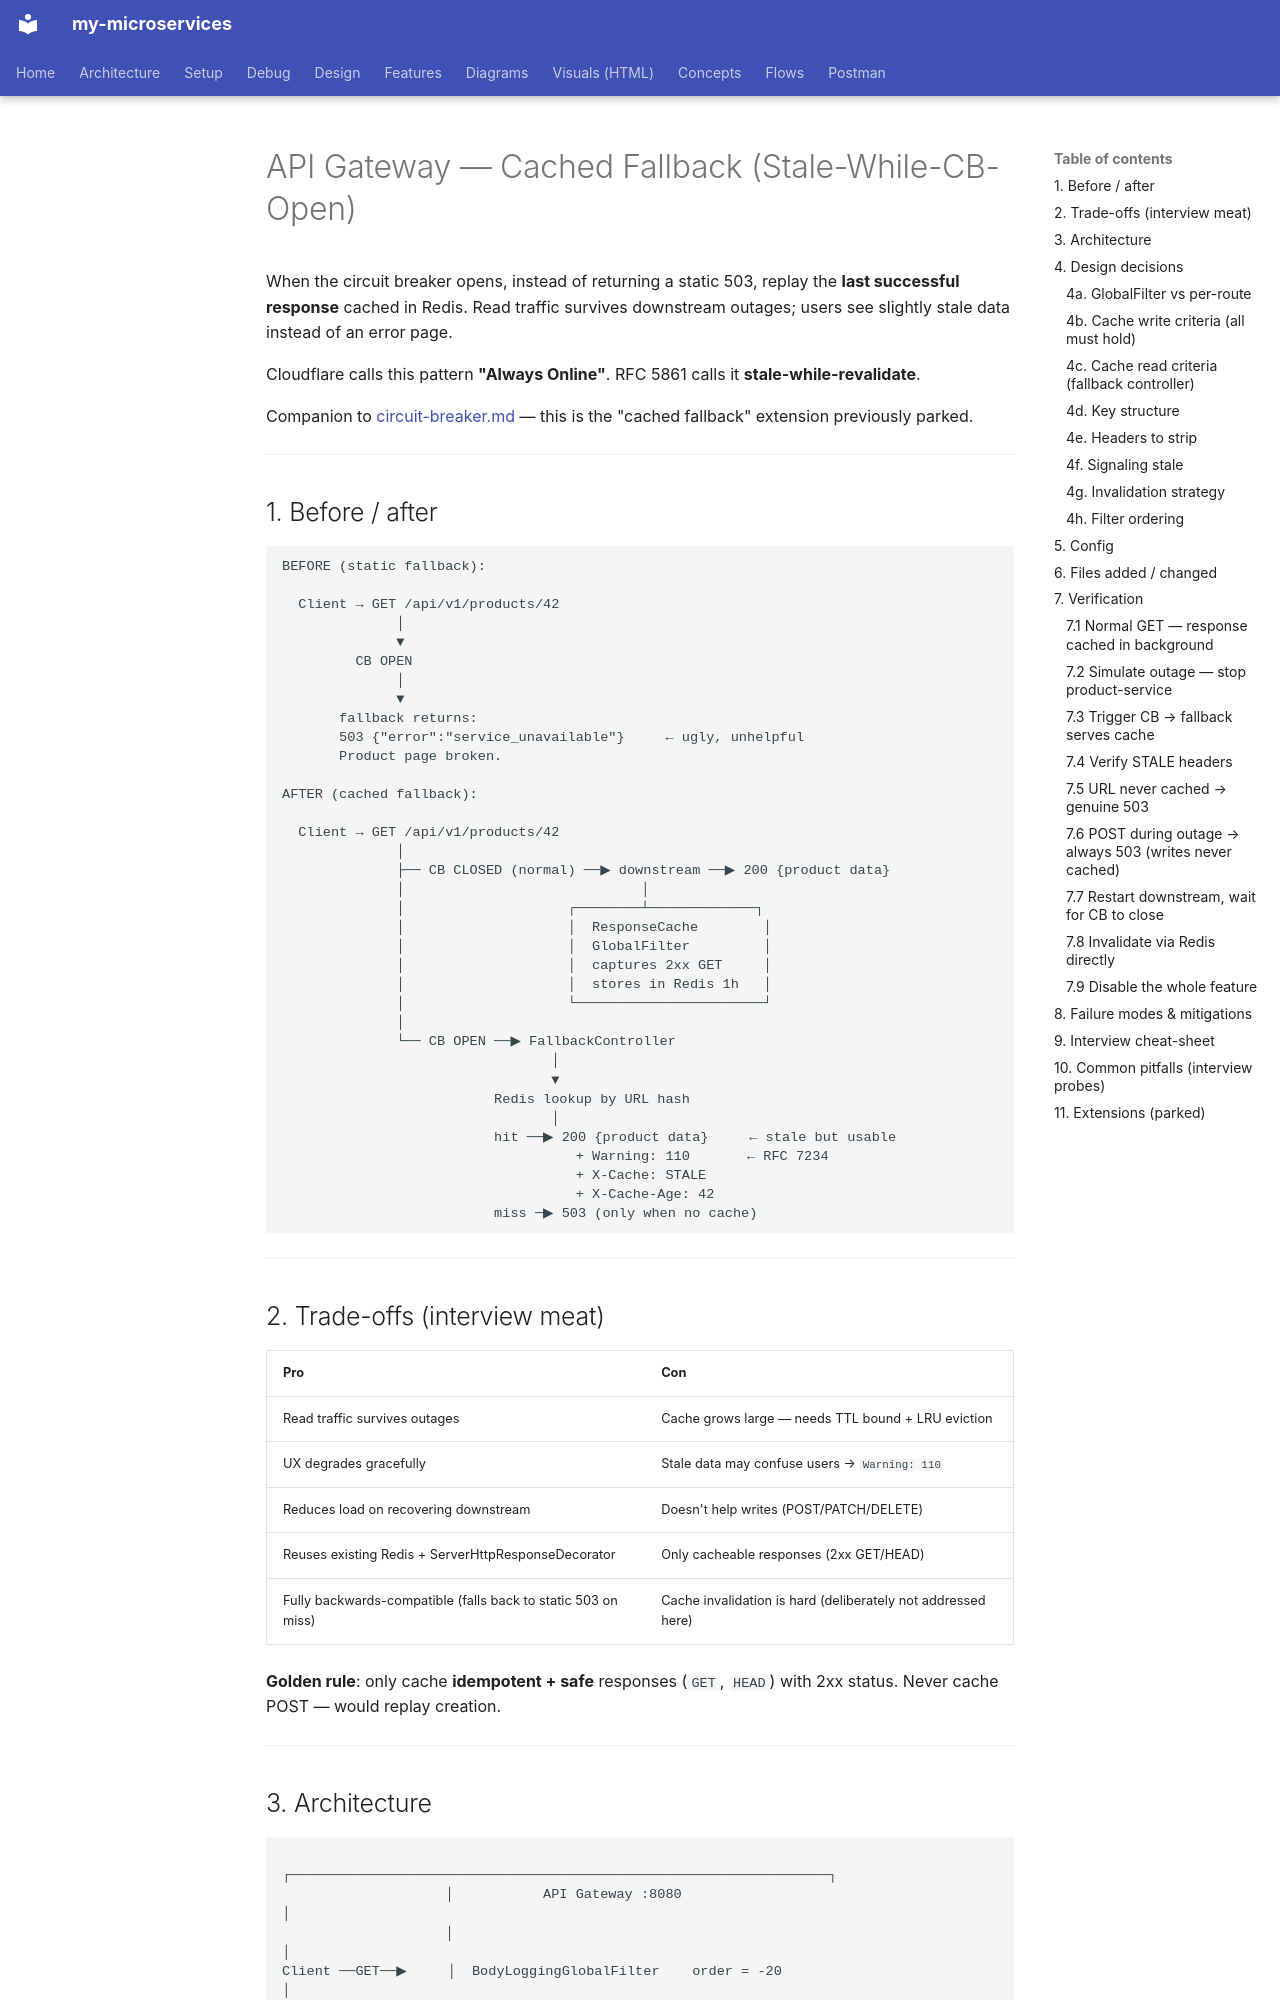

repository: bhanuonline/my-microservices · page: api-gateway/cached-fallback/index.html · generator: mkdocs

# API Gateway — Cached Fallback (Stale-While-CB-Open)

When the circuit breaker opens, instead of returning a static 503, replay the
**last successful response** cached in Redis. Read traffic survives downstream
outages; users see slightly stale data instead of an error page.

Cloudflare calls this pattern **"Always Online"**. RFC 5861 calls it
**stale-while-revalidate**.

Companion to [circuit-breaker.md](circuit-breaker.md) — this is the "cached
fallback" extension previously parked.

---

## 1. Before / after

```
BEFORE (static fallback):

  Client → GET /api/v1/products/42
              │
              ▼
         CB OPEN
              │
              ▼
       fallback returns:
       503 {"error":"service_unavailable"}     ← ugly, unhelpful
       Product page broken.

AFTER (cached fallback):

  Client → GET /api/v1/products/42
              │
              ├── CB CLOSED (normal) ──▶ downstream ──▶ 200 {product data}
              │                             │
              │                    ┌────────┴─────────────┐
              │                    │  ResponseCache        │
              │                    │  GlobalFilter         │
              │                    │  captures 2xx GET     │
              │                    │  stores in Redis 1h   │
              │                    └───────────────────────┘
              │
              └── CB OPEN ──▶ FallbackController
                                 │
                                 ▼
                          Redis lookup by URL hash
                                 │
                          hit ──▶ 200 {product data}     ← stale but usable
                                    + Warning: 110       ← RFC 7234
                                    + X-Cache: STALE
                                    + X-Cache-Age: 42
                          miss ─▶ 503 (only when no cache)
```

---

## 2. Trade-offs (interview meat)

| Pro | Con |
|---|---|
| Read traffic survives outages | Cache grows large — needs TTL bound + LRU eviction |
| UX degrades gracefully | Stale data may confuse users → `Warning: 110` |
| Reduces load on recovering downstream | Doesn't help writes (POST/PATCH/DELETE) |
| Reuses existing Redis + ServerHttpResponseDecorator | Only cacheable responses (2xx GET/HEAD) |
| Fully backwards-compatible (falls back to static 503 on miss) | Cache invalidation is hard (deliberately not addressed here) |

**Golden rule**: only cache **idempotent + safe** responses (`GET`, `HEAD`) with
2xx status. Never cache POST — would replay creation.

---
